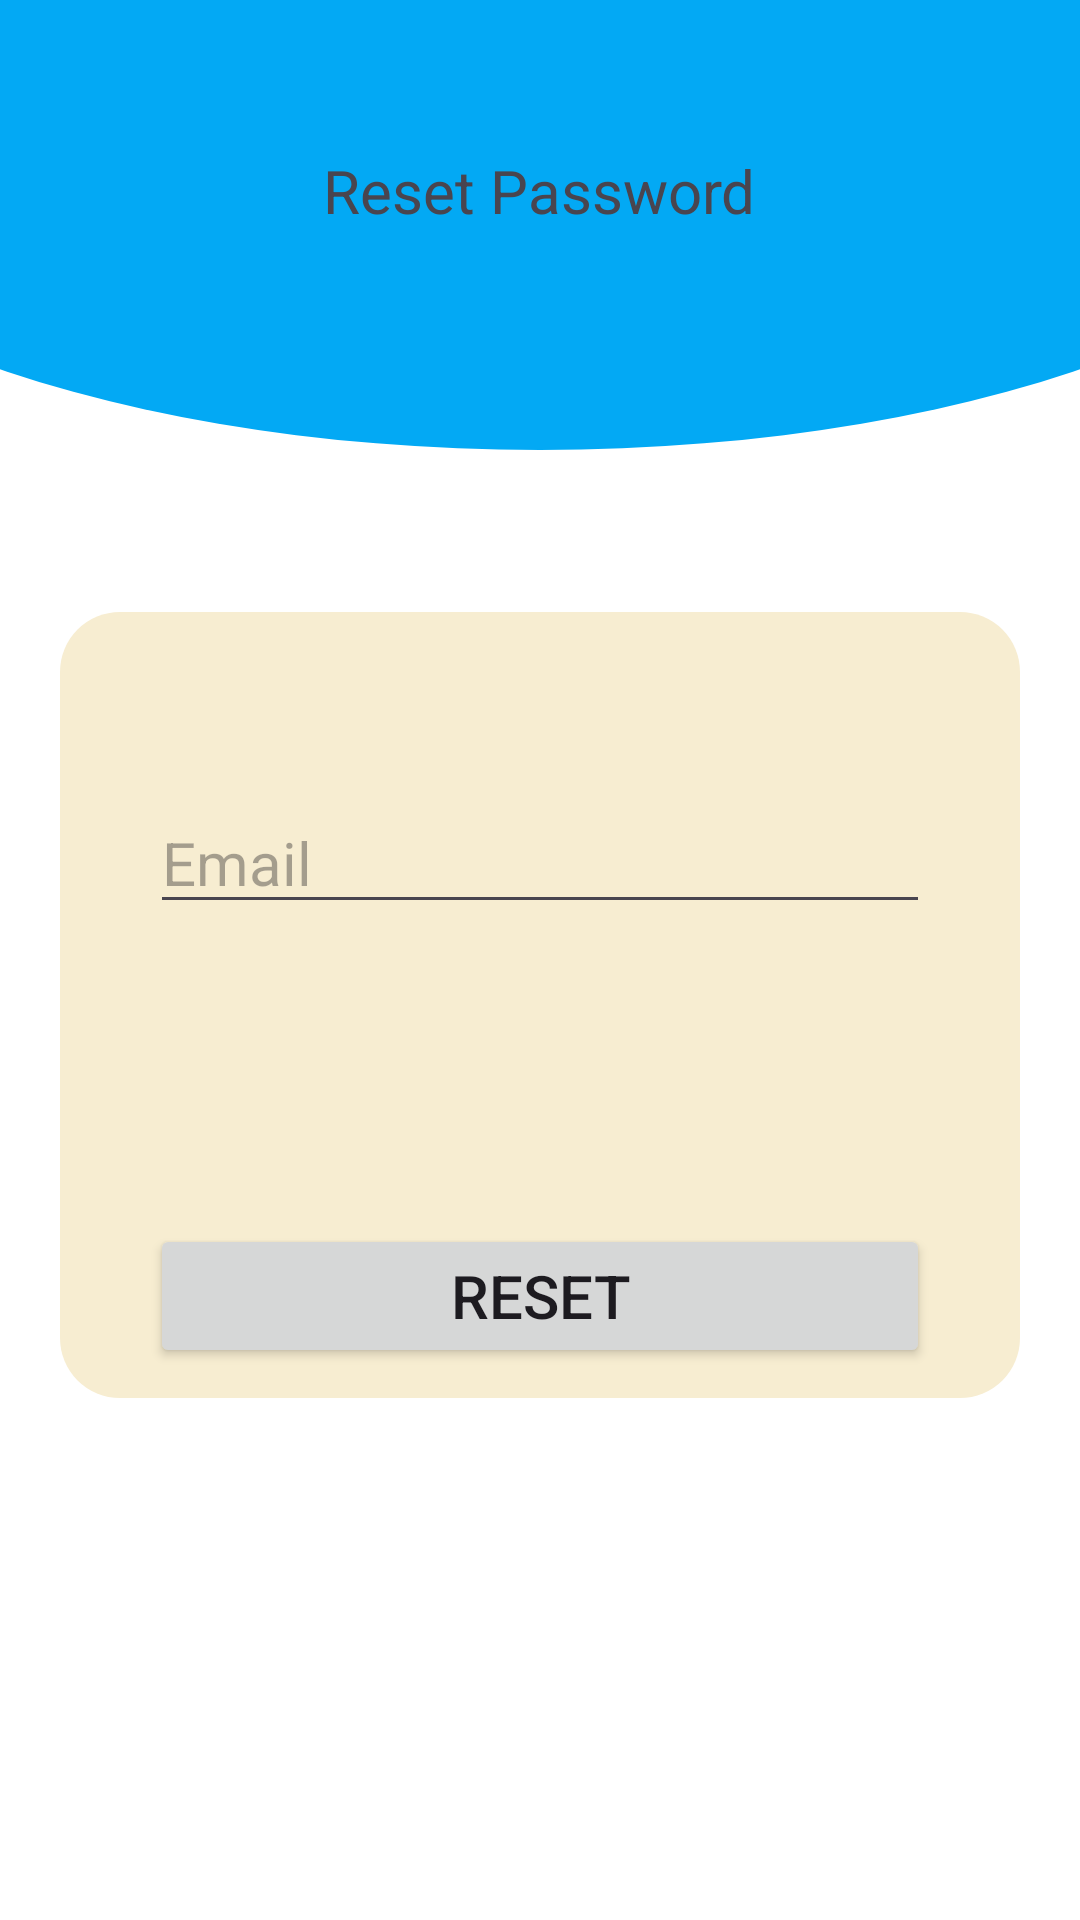

Reconstruct the res/layout file that produces this screen, plus the resources it refers to.
<!-- AndroidManifest.xml: application theme Theme.CMS -->
<!-- res/layout/activity_reset_password.xml -->
<?xml version="1.0" encoding="utf-8"?>
<androidx.constraintlayout.widget.ConstraintLayout xmlns:android="http://schemas.android.com/apk/res/android"
    xmlns:app="http://schemas.android.com/apk/res-auto"
    xmlns:tools="http://schemas.android.com/tools"
    android:layout_width="match_parent"
    android:layout_height="match_parent"
    style="@style/SCREEN"
    tools:context=".reset_password">

    <LinearLayout
        android:id="@+id/resetLayout"
        android:layout_width="match_parent"
        android:layout_height="150dp"
        android:orientation="vertical"
        style="@style/TOPCURVE"
        app:layout_constraintBottom_toBottomOf="parent"
        app:layout_constraintEnd_toEndOf="parent"
        app:layout_constraintHorizontal_bias="1.0"
        app:layout_constraintStart_toStartOf="parent"
        app:layout_constraintTop_toTopOf="parent"
        app:layout_constraintVertical_bias="0">

        <TextView
            android:id="@+id/resetHeading"
            android:layout_width="wrap_content"
            android:layout_height="wrap_content"
            android:text="@string/reset_password"
            android:layout_gravity="center"
            android:layout_marginTop="50dp"
            android:textSize="20dp" />
    </LinearLayout>

    <LinearLayout
        android:layout_width="match_parent"
        android:layout_height="wrap_content"
        android:orientation="vertical"
        app:layout_constraintBottom_toBottomOf="parent"
        app:layout_constraintEnd_toEndOf="parent"
        app:layout_constraintHorizontal_bias="0.0"
        app:layout_constraintStart_toStartOf="parent"
        style="@style/ROUNDCURVEBACKGROUND"
        app:layout_constraintTop_toBottomOf="@id/resetLayout"
        android:layout_margin="20dp"
        android:padding="10dp"
        app:layout_constraintVertical_bias="0.18">

        <EditText
            style="@style/TEXT"
            android:id="@+id/emailField"
            android:layout_width="260dp"
            android:layout_height="wrap_content"
            android:layout_gravity="center"
            android:layout_marginTop="50dp"
            android:textSize="20sp"
            android:drawableStart="@drawable/baseline_mail_outline_24"
            android:drawablePadding="10dp"
            android:hint="@string/email" />

        <Button
            android:id="@+id/resetButton"
            android:layout_width="260dp"
            android:layout_height="wrap_content"
            android:layout_gravity="center"
            android:layout_marginTop="100dp"
            android:textSize="20sp"
            android:text="@string/reset" />
    </LinearLayout>
</androidx.constraintlayout.widget.ConstraintLayout>
<!-- resources referenced by this layout -->
<resources>
  <string name="email">Email</string>
  <string name="reset">Reset</string>
  <string name="reset_password">Reset Password</string>
  <style name="ROUNDCURVEBACKGROUND">
          <item name="android:background">@drawable/round_curve_background_day</item>
      </style>
  <style name="SCREEN">
          <item name="android:background">#FFF</item>
      </style>
  <style name="TEXT">
          <item name="android:textColor">#000</item>
      </style>
  <style name="TOPCURVE">
          <item name="android:background">@drawable/top_curvebar_day_light</item>
      </style>
  <style name="Theme.CMS" parent="Base.Theme.CMS" />
  <!-- drawable round_curve_background_day (drawable) -->
  <?xml version="1.0" encoding="utf-8"?>
  <shape
      xmlns:android="http://schemas.android.com/apk/res/android"
      android:shape="rectangle">
      <solid android:color="@color/backgroundColor" /> 
      <corners android:radius="20dp" /> 
  </shape>
  <!-- drawable top_curvebar_day_light (drawable) -->
  <?xml version="1.0" encoding="utf-8"?>
  <layer-list xmlns:android="http://schemas.android.com/apk/res/android">
  
      <item>
          <shape android:shape="rectangle"/>
      </item>
      <item
          android:bottom="0dp"
          android:left="-100dp"
          android:right="-100dp"
          android:top="-80dp">
          <shape android:shape="oval">
              <solid android:color="@color/blue"/>
          </shape>
      </item>
  
  </layer-list>
  <style name="Base.Theme.CMS" parent="Theme.Material3.DayNight.NoActionBar">
          
          
      </style>
  <color name="backgroundColor">#F7EDD1</color>
  <color name="blue">#03A9F4</color>
</resources>
